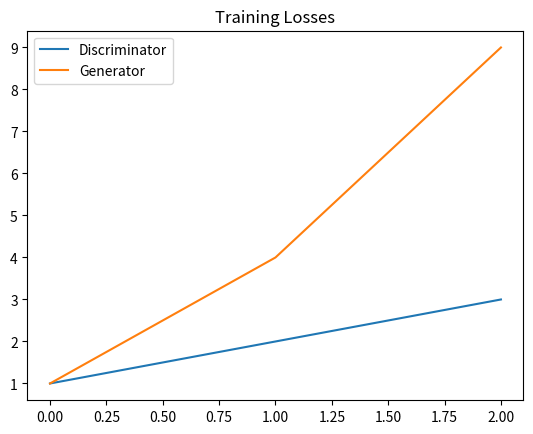

Recreate this plot in Python.
import matplotlib.pyplot as plt
import numpy as np

losses = []
losses.append((1, 1))
losses.append((2, 4))
losses.append((3, 9))

fig, ax = plt.subplots()
losses = np.array(losses)
plt.plot(losses.T[0], label='Discriminator')
plt.plot(losses.T[1], label='Generator')
plt.title("Training Losses")
plt.legend()
plt.show()